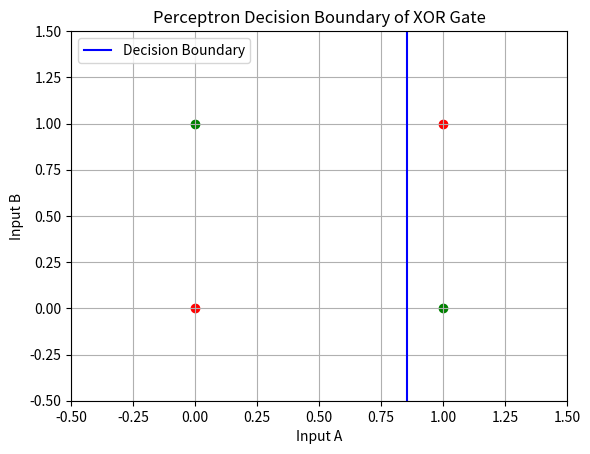

Reproduce this figure in Python.
import math
import random
import matplotlib.pyplot as plt
import numpy as np

def train_perceptron(inputs, desire_outputs):
    # w0 = random.uniform(-1,1)
    # w1 = random.uniform(-1,1)
    
    #for proper bias line, lets assume 0.5
    w0 = 0.5
    w1 = 0.5

    b = random.uniform(-1,1)
    learning_rate = 0.001
    Epochs = 1000000
    for epoch in range(Epochs):
        total_errors =0
        for i, each_input in enumerate(inputs):
            A, B = each_input

            predicted_value = predict(w0, w1, b, A, B)
            desired_output = desire_outputs[i]

            error = predicted_value - desired_output

            w0 -= learning_rate * error * A
            w1 -= learning_rate * error * B

            b -= learning_rate * error
            if (predicted_value !=desired_output):
                total_errors+=1      
        if total_errors == 0:
            print("Model trained")

            return w0, w1, b
    return (w0, w1, b)

def sigmoid(x):
    return (1 / (1+ math.exp(-x)))

def predict(w0, w1, b, A, B):
    return 1 if sigmoid(w0*A+w1*B + b) >= 0.5 else 0


def plot_decision_boundary(w0, w1, b, inputs, desire_outputs, gate_name):
    # Prepare input data for plotting
    x_vals = [i[0] for i in inputs]
    y_vals = [i[1] for i in inputs]

    # Plot the points
    for i in range(len(inputs)):
        color = 'red' if desire_outputs[i] == 0 else 'green'
        plt.scatter(inputs[i][0], inputs[i][1], color=color)

    # Create the decision boundary line: w0*x + w1*y + b = 0 → y = -(w0*x + b)/w1
    x = np.linspace(-0.5, 1.5, 100)
    if w1 != 0:
        y = -(w0 * x + b) / w1
        plt.plot(x, y, '-b', label='Decision Boundary')
    else:
        # Special case: vertical line if w1 == 0
        x_val = -b / w0
        plt.axvline(x=x_val, color='blue', label='Decision Boundary')

    plt.xlim(-0.5, 1.5)
    plt.ylim(-0.5, 1.5)
    plt.xlabel('Input A')
    plt.ylabel('Input B')
    plt.legend()
    plt.title(f'Perceptron Decision Boundary of {gate_name}')
    plt.grid(True)
    plt.show()

def predict_and_gate():
    inputs = [(0,0), (0,1), (1,0), (1,1)]
    desire_outputs = [0,0,0,1]
    trained_w_values = train_perceptron(inputs, desire_outputs)
    print("AND Gate table\n")
    for i in range(4):
        print(inputs[i], "--> ", predict(trained_w_values[0], trained_w_values[1], trained_w_values[2], inputs[i][0], inputs[i][1]))
    plot_decision_boundary(trained_w_values[0], trained_w_values[1], trained_w_values[2], inputs, desire_outputs, "AND Gate")

def predict_or_gate():
    inputs = [(0,0), (0,1), (1,0), (1,1)]
    desire_outputs = [0,1,1,1]
    trained_w_values = train_perceptron(inputs, desire_outputs)
    print('OR Gate table\n')
    for i in range(4):
        print(inputs[i], "--> ", predict(trained_w_values[0], trained_w_values[1], trained_w_values[2], inputs[i][0], inputs[i][1]))
    plot_decision_boundary(trained_w_values[0], trained_w_values[1], trained_w_values[2], inputs, desire_outputs, "OR Gate")

def predict_xor_gate():
    inputs = [(0,0), (0,1), (1,0), (1,1)]
    desire_outputs = [0,1,1,0]
    trained_w_values = train_perceptron(inputs, desire_outputs)
    print('XOR Gate table\n')
    for i in range(4):
        print(inputs[i], "--> ", predict(trained_w_values[0], trained_w_values[1], trained_w_values[2], inputs[i][0], inputs[i][1]))
    plot_decision_boundary(trained_w_values[0], trained_w_values[1], trained_w_values[2], inputs, desire_outputs, "XOR Gate")

# predict_and_gate()
# predict_or_gate()

predict_xor_gate()
